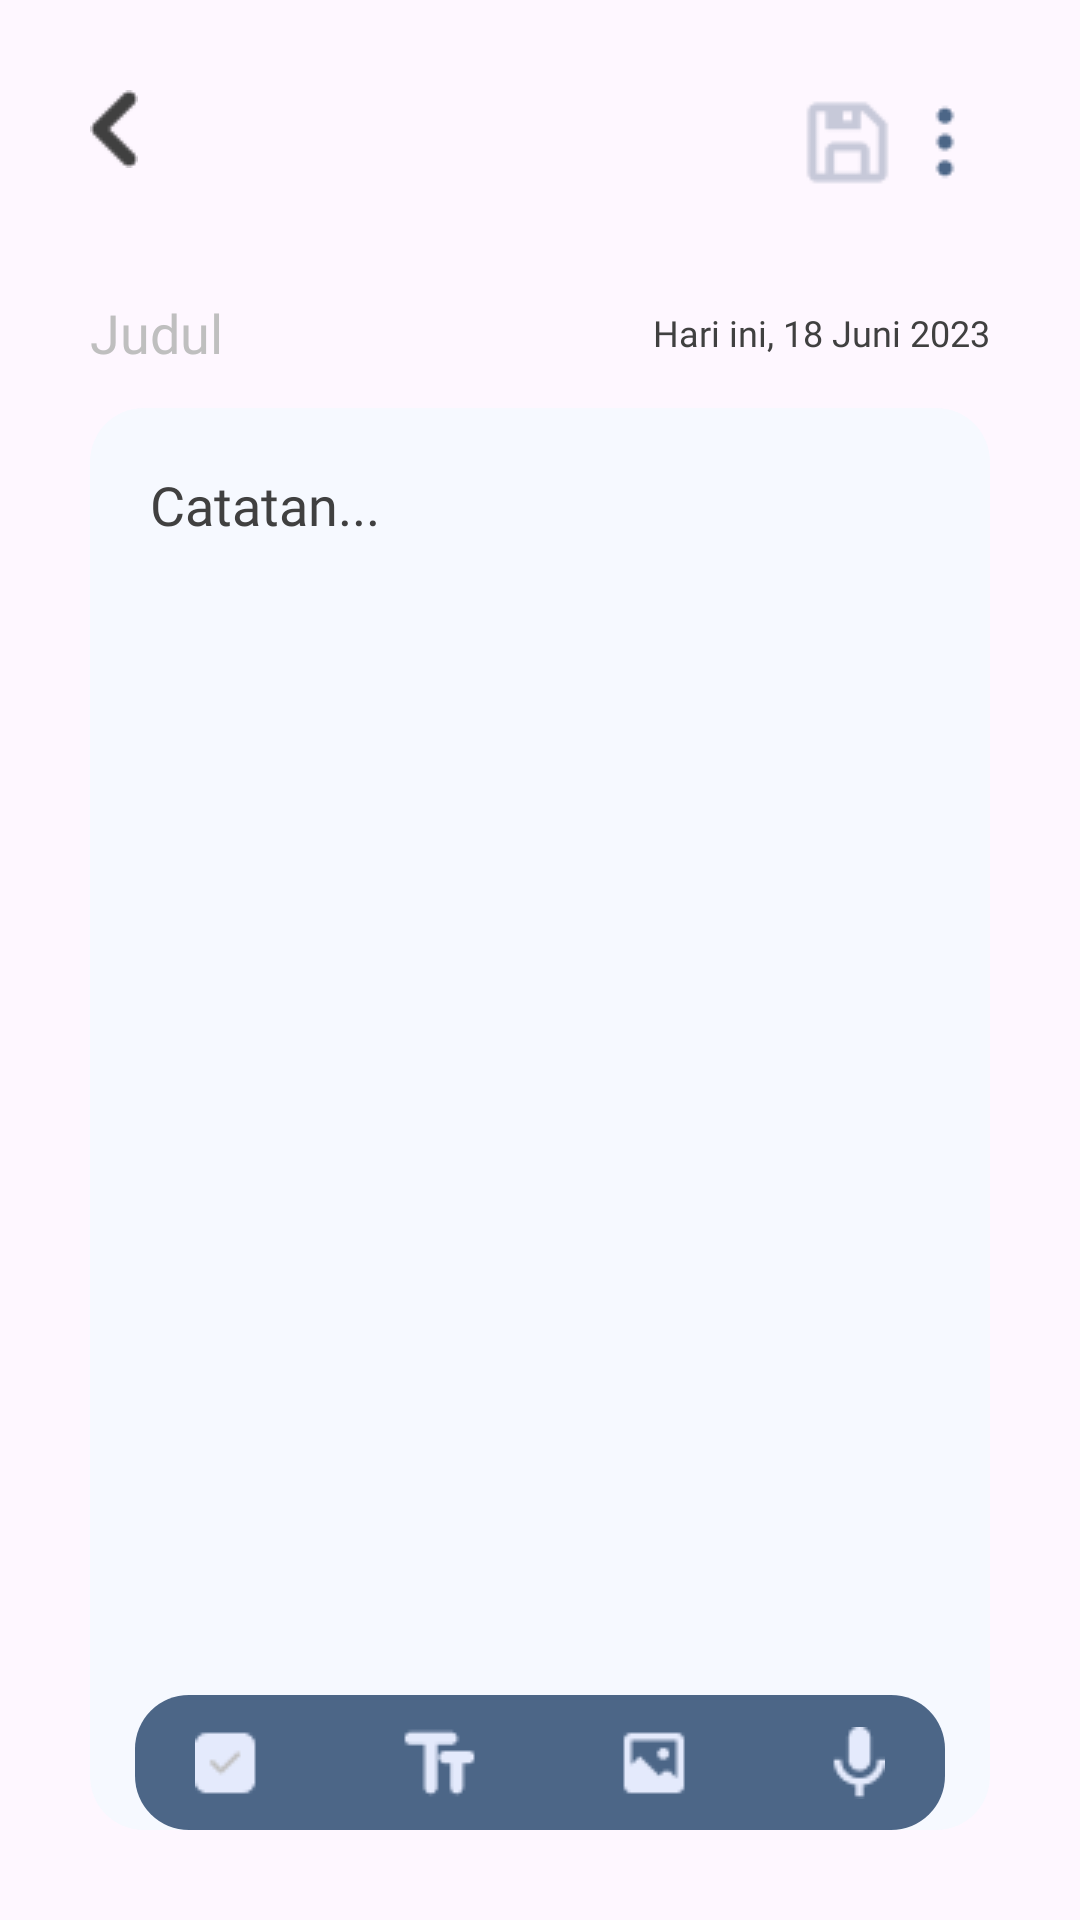

This screen was rendered from an Android layout file. Write that file and the resources it references.
<!-- AndroidManifest.xml: application theme Theme.Jekpi -->
<!-- res/layout/activity_add_noted.xml -->
<?xml version="1.0" encoding="utf-8"?>
<androidx.constraintlayout.widget.ConstraintLayout xmlns:android="http://schemas.android.com/apk/res/android"
    xmlns:app="http://schemas.android.com/apk/res-auto"
    xmlns:tools="http://schemas.android.com/tools"
    android:layout_width="match_parent"
    android:layout_height="match_parent"
    android:padding="30dp"
    tools:context=".view.activity.AddNotedActivity">

    <ImageView
        android:id="@+id/ivBackFromActivityAddNoted"
        android:layout_width="wrap_content"
        android:layout_height="wrap_content"
        android:src="@drawable/ic_arrow_back_from_search"
        app:layout_constraintLeft_toLeftOf="parent"
        app:layout_constraintRight_toRightOf="parent"
        app:layout_constraintTop_toTopOf="parent"
        app:layout_constraintHorizontal_bias="0"
        tools:ignore="ContentDescription" />
    <LinearLayout
        android:layout_width="wrap_content"
        android:layout_height="wrap_content"
        app:layout_constraintRight_toRightOf="parent"
        app:layout_constraintTop_toTopOf="parent"
        android:orientation="horizontal"
        android:gravity="center_vertical"
        >
        <ImageView
            android:layout_width="wrap_content"
            android:layout_height="wrap_content"
            android:src="@drawable/ic_save"
            />
        <ImageView
            android:layout_width="wrap_content"
            android:layout_height="wrap_content"
            android:src="@drawable/ic_more_filled"
            />
    </LinearLayout>

    <LinearLayout
        android:id="@+id/llTitleAndDate"
        android:layout_width="match_parent"
        android:layout_height="wrap_content"
        android:orientation="horizontal"
        app:layout_constraintLeft_toLeftOf="parent"
        app:layout_constraintRight_toRightOf="parent"
        app:layout_constraintTop_toBottomOf="@+id/ivBackFromActivityAddNoted"
        android:layout_marginTop="30dp"
        android:gravity="center_vertical"
        >
        <EditText
            android:layout_width="wrap_content"
            android:layout_height="50dp"
            android:layout_weight="1"
            android:hint="Judul"
            android:fontFamily="@font/poppins_semibold"
            android:textSize="18sp"
            android:textColor="@color/default_font"
            android:textColorHint="@color/dark_grey"
            android:background="@null"
            />
        <TextView
            android:layout_width="wrap_content"
            android:layout_height="wrap_content"
            android:text="Hari ini, 18 Juni 2023"
            android:fontFamily="@font/poppins"
            android:textSize="12sp"
            android:textColor="@color/default_font"
            />
    </LinearLayout>
    <EditText
        android:layout_width="match_parent"
        android:layout_height="0dp"
        android:background="@drawable/bg_add_note"
        android:hint="Catatan..."
        android:textColor="@color/default_font"
        android:textColorHint="@color/default_font"
        android:fontFamily="@font/poppins_semibold"
        android:textSize="18sp"
        android:gravity="top"
        android:padding="20dp"
        app:layout_constraintBottom_toBottomOf="parent"
        app:layout_constraintLeft_toLeftOf="parent"
        app:layout_constraintRight_toRightOf="parent"
        app:layout_constraintTop_toBottomOf="@+id/llTitleAndDate"
        />
    <androidx.constraintlayout.widget.ConstraintLayout
        android:layout_width="match_parent"
        android:layout_height="45dp"
        android:layout_marginRight="15dp"
        android:layout_marginLeft="15dp"
        app:layout_constraintBottom_toBottomOf="parent"
        app:layout_constraintLeft_toLeftOf="parent"
        app:layout_constraintRight_toRightOf="parent"
        android:background="@drawable/bg_setting_note"
        >
        <ImageView
            android:layout_width="wrap_content"
            android:layout_height="wrap_content"
            android:src="@drawable/item_setting_note"
            app:layout_constraintLeft_toLeftOf="parent"
            app:layout_constraintRight_toRightOf="parent"
            app:layout_constraintBottom_toBottomOf="parent"
            app:layout_constraintTop_toTopOf="parent"
            />
    </androidx.constraintlayout.widget.ConstraintLayout>

</androidx.constraintlayout.widget.ConstraintLayout>
<!-- resources referenced by this layout -->
<resources>
  <color name="dark_grey">#BFBFBF</color>
  <color name="default_font">#404040</color>
  <!-- drawable bg_add_note (drawable) -->
  <?xml version="1.0" encoding="utf-8"?>
  <shape xmlns:android="http://schemas.android.com/apk/res/android"
      android:shape="rectangle">
      <solid android:color="@color/default_background"/>
      <corners android:radius="18dp"/>
  </shape>
  <!-- drawable bg_setting_note (drawable) -->
  <?xml version="1.0" encoding="utf-8"?>
  <shape xmlns:android="http://schemas.android.com/apk/res/android"
      android:shape="rectangle"
      >
      <solid android:color="@color/brand_primary"/>
  
      <corners android:radius="18dp"/>
  
  </shape>
  <!-- drawable ic_arrow_back_from_search: png bitmap (drawable, 269 bytes) -->
  <!-- drawable ic_more_filled: png bitmap (drawable, 446 bytes) -->
  <!-- drawable ic_save: png bitmap (drawable, 580 bytes) -->
  <!-- drawable item_setting_note: png bitmap (drawable, 1352 bytes) -->
  <style name="Theme.Jekpi" parent="Base.Theme.Jekpi" />
  <color name="default_background">#F6F9FF</color>
  <color name="brand_primary">#4C6687</color>
  <style name="Base.Theme.Jekpi" parent="Theme.Material3.Light.NoActionBar">
          
          
          <item name="colorPrimary">@color/brand_primary</item>
      </style>
</resources>
